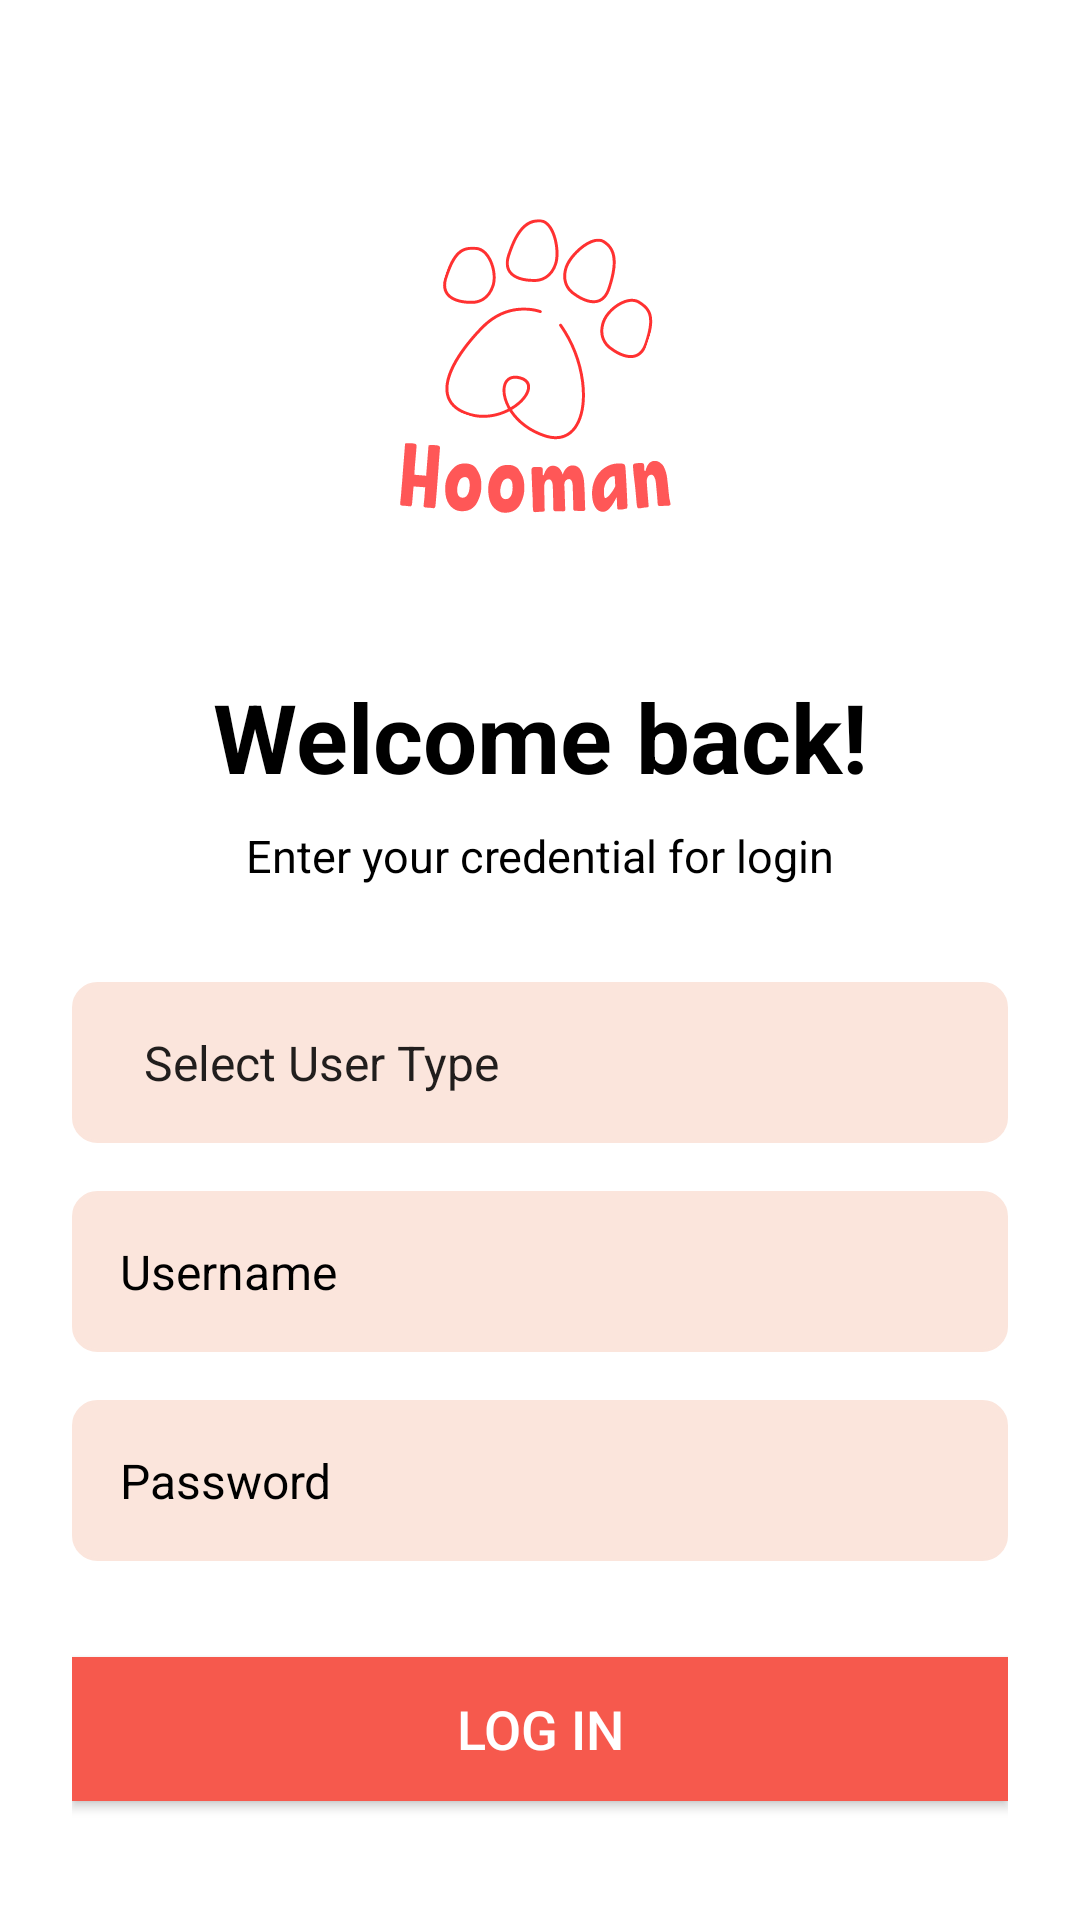

The Android layout XML behind this screen, and the referenced resources:
<!-- AndroidManifest.xml: application theme Theme.Hoomanfinalproject -->
<!-- res/layout/activity_main.xml -->
<?xml version="1.0" encoding="utf-8"?>
<LinearLayout xmlns:android="http://schemas.android.com/apk/res/android"
    android:layout_width="match_parent"
    android:layout_height="match_parent"
    android:orientation="vertical"
    android:padding="24dp"
    android:background="#FFFF">

    <ImageView
        android:id="@+id/logoImage"
        android:layout_width="200dp"
        android:layout_height="200dp"
        android:src="@drawable/hooman_logo"
        android:layout_gravity="center"
        />

    
    <TextView
        android:id="@+id/loginTitle"
        android:layout_width="match_parent"
        android:layout_height="wrap_content"
        android:text="Welcome back!"
        android:textSize="32sp"
        android:textColor="#000000"
        android:textStyle="bold"
        android:layout_gravity="center"
        android:layout_marginBottom="8dp"
        android:gravity="center" />

    
    <TextView
        android:id="@+id/loginSubtitle"
        android:layout_width="match_parent"
        android:layout_height="wrap_content"
        android:text="Enter your credential for login"
        android:textSize="15sp"
        android:textColor="#000000"
        android:layout_gravity="center"
        android:layout_marginBottom="32dp"
        android:gravity="center" />

    
    <Spinner
        android:id="@+id/userTypeSpinner"
        android:layout_width="match_parent"
        android:layout_height="wrap_content"
        android:layout_marginBottom="16dp"
        android:textColor="#000000"
        android:background="@drawable/edit_text_bg"
        android:padding="16dp"
        android:backgroundTint="#FBE5DC"
        android:entries="@array/user_types" />

    
    <EditText
        android:id="@+id/username"
        android:layout_width="match_parent"
        android:layout_height="wrap_content"
        android:hint="Username"
        android:textColor="#000000"
        android:textColorHint="#000000"
        android:background="@drawable/edit_text_bg"
        android:padding="16dp"
        android:textSize="16sp"
        android:layout_marginBottom="16dp"
        android:backgroundTint="#FBE5DC"/>

    
    <EditText
        android:id="@+id/password"
        android:layout_width="match_parent"
        android:layout_height="wrap_content"
        android:hint="Password"
        android:textColor="#000000"
        android:textColorHint="#000000"
        android:inputType="textPassword"
        android:background="@drawable/edit_text_bg"
        android:padding="16dp"
        android:textSize="16sp"
        android:layout_marginBottom="16dp"
        android:backgroundTint="#FBE5DC"/>

    
    <Button
        android:id="@+id/loginButton"
        android:layout_width="match_parent"
        android:layout_height="wrap_content"
        android:text="Log In"
        android:textColor="#FFFFFF"
        android:background="#F6594D"
        android:textSize="18sp"
        android:layout_marginTop="16dp"/>

    
    <Button
        android:id="@+id/signupButton"
        android:layout_width="match_parent"
        android:layout_height="wrap_content"
        android:text="Sign Up"
        android:textColor="#FFFFFF"
        android:background="#F6594D"
        android:textSize="18sp"
        android:layout_marginTop="16dp"/>

</LinearLayout>
<!-- resources referenced by this layout -->
<resources>
  <string-array name="user_types">
          <item>Select User Type</item> 
          <item>Adopter</item>
          <item>Shelter</item>
      </string-array>
  <!-- drawable edit_text_bg (drawable) -->
  <shape xmlns:android="http://schemas.android.com/apk/res/android">
      <solid android:color="#E0E0E0"/>
      <corners android:radius="8dp"/>
      <stroke android:color="#D5CECE" android:width="1dp"/>
  </shape>
  <!-- drawable hooman_logo: vector/xml drawable (drawable, 16721 chars, omitted) -->
  <style name="Theme.Hoomanfinalproject" parent="Base.Theme.Hoomanfinalproject" />
  <style name="Base.Theme.Hoomanfinalproject" parent="Theme.AppCompat.DayNight.NoActionBar">
          
          
          
          <item name="colorPrimary">#D3D3D3</item> 
          <item name="colorPrimaryDark">#E2E1E1</item> 
      </style>
</resources>
